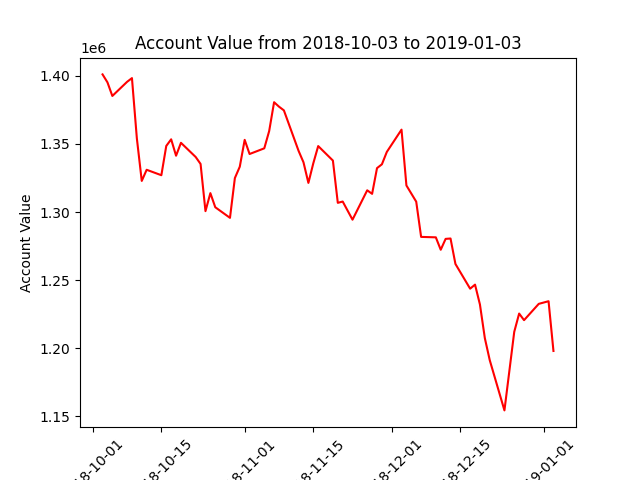

Source data for this figure (header and first rows):
datadate, account_value
20181003, 1400962
20181004, 1395138
20181005, 1385147
20181008, 1395491
20181009, 1398249
20181010, 1354053
20181011, 1322814
20181012, 1330985
20181015, 1326997
20181016, 1348462
20181017, 1353339
20181018, 1341307
20181019, 1350770
20181022, 1340371
20181023, 1335264
20181024, 1300635
20181025, 1313858
20181026, 1303500
20181029, 1295722
20181030, 1324920
20181031, 1333247
20181101, 1352942
20181102, 1342557
20181105, 1346725
20181106, 1359424
20181107, 1380561
20181108, 1377291
20181109, 1374569
20181112, 1344838
20181113, 1336457
20181114, 1321357
20181115, 1335731
20181116, 1348376
20181119, 1337750
20181120, 1306731
20181121, 1307686
20181123, 1294372
20181126, 1315933
20181127, 1313333
20181128, 1332198
20181129, 1335018
20181130, 1344076
20181203, 1360441
20181204, 1319475
20181206, 1307590
20181207, 1281744
20181210, 1281425
20181211, 1272312
20181212, 1280294
20181213, 1280565
20181214, 1261892
20181217, 1243749
20181218, 1246720
20181219, 1232141
20181220, 1207460
20181221, 1191318
20181224, 1154453
20181226, 1212101
20181227, 1225504
20181228, 1220649
... 3 more rows
